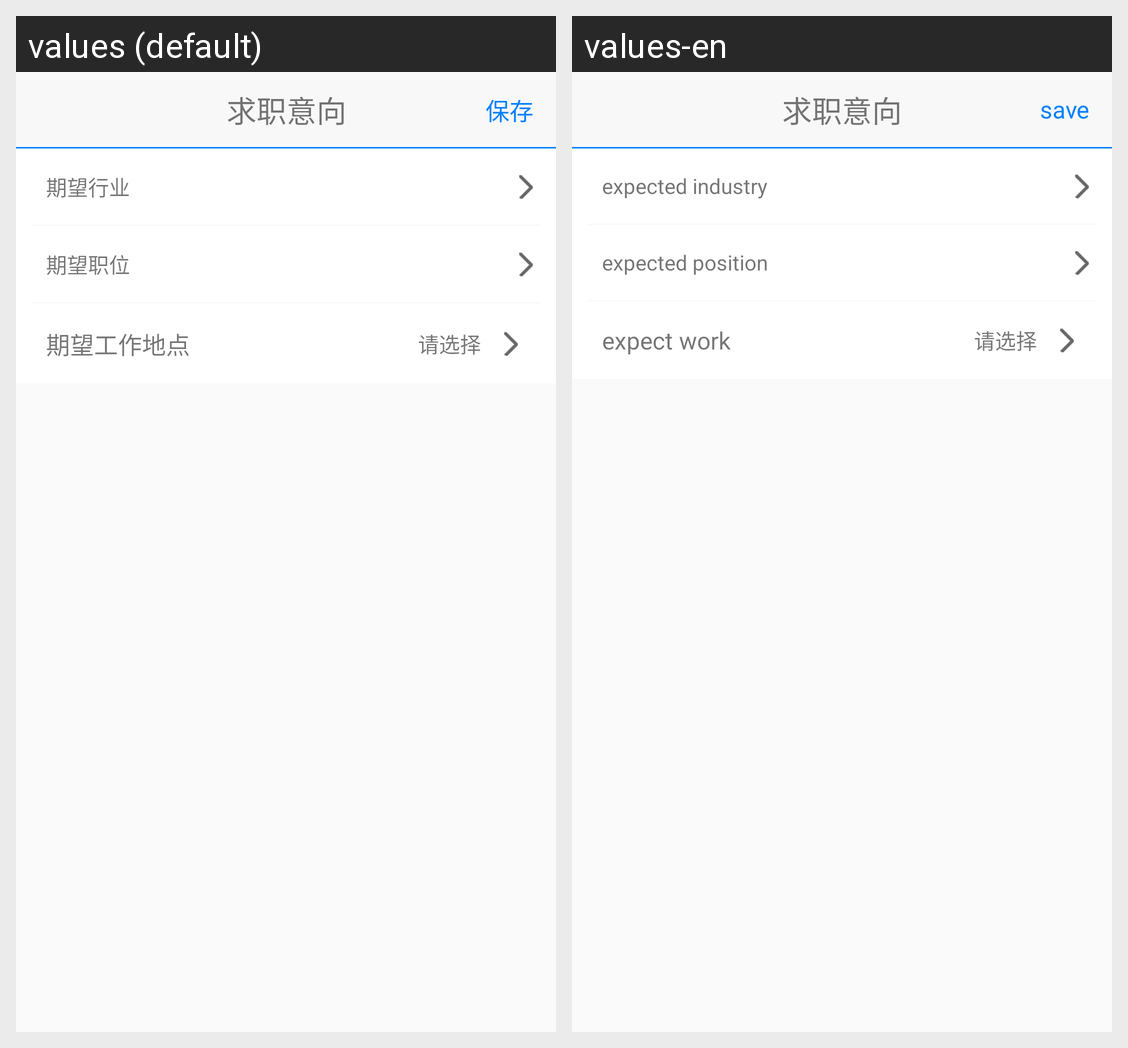

Locale-by-locale string values for the Android screen shown in this grid:
Android screen res/layout/activity_personal_job_intention.xml rendered under 2 locales, left to right: values (default), values-en. Device: Nexus 5 (rendered at 1080×1920; each locale shown at half size, 540×960, under a caption strip naming it); theme AppTheme.
Strings drawn on this screen, with the default value and each locale's value (text and hints the layout hard-codes, and strings that could not be matched under every locale, appear in the picture but are not listed):

personal_job_intention
  values: 求职意向
  values-en: 求职意向  [not translated; the default value is used]

base_data_save
  values: 保存
  values-en: save

intention_expect_trade
  values: 期望行业
  values-en: expected industry

intention_expect_position
  values: 期望职位
  values-en: expected position

intention_expect_place
  values: 期望工作地点
  values-en: expect work
